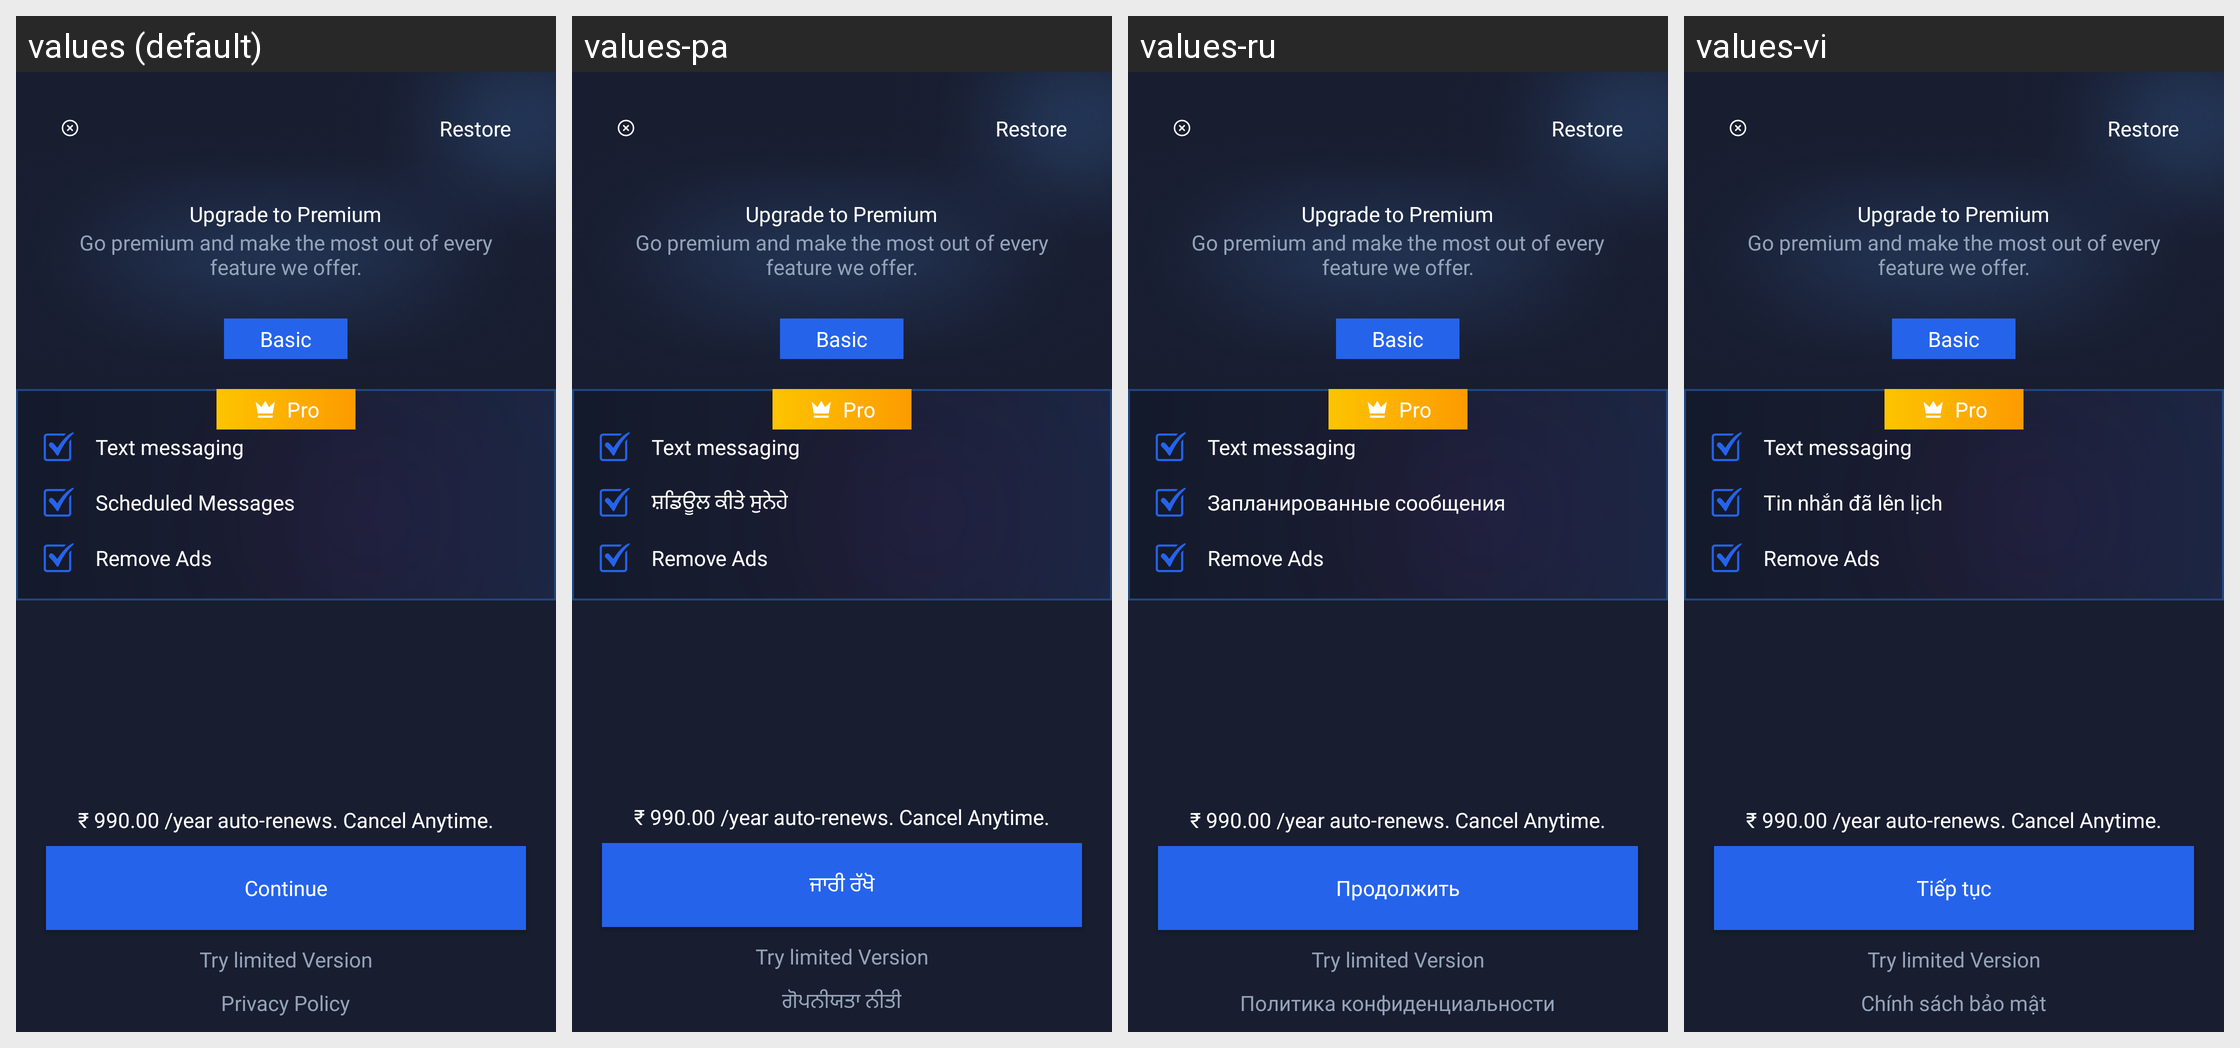

Locale-by-locale string values for the Android screen shown in this grid:
Android screen res/layout/activity_premium.xml rendered under 4 locales, left to right: values (default), values-pa, values-ru, values-vi. Device: Nexus 5 (rendered at 1080×1920; each locale shown at half size, 540×960, under a caption strip naming it); theme Theme.MessageApp.
Other locales in the repository, not shown: values-ar, values-de, values-es, values-fil, values-fr, values-hi, values-in, values-ja, values-ko, values-ms, values-nl, values-pt, values-th, values-tr, values-zh.
Strings drawn on this screen, with the default value and each locale's value (text and hints the layout hard-codes, and strings that could not be matched under every locale, appear in the picture but are not listed):

restore
  values: Restore
  values-pa: Restore  [not translated; the default value is used]
  values-ru: Restore  [not translated; the default value is used]
  values-vi: Restore  [not translated; the default value is used]

upgrade_to_premium
  values: Upgrade to Premium
  values-pa: Upgrade to Premium  [not translated; the default value is used]
  values-ru: Upgrade to Premium  [not translated; the default value is used]
  values-vi: Upgrade to Premium  [not translated; the default value is used]

go_premium_and_make_the_most_out_of_every_feature_we_offer
  values: Go premium and make the most out of every feature we offer.
  values-pa: Go premium and make the most out of every feature we offer.  [not translated; the default value is used]
  values-ru: Go premium and make the most out of every feature we offer.  [not translated; the default value is used]
  values-vi: Go premium and make the most out of every feature we offer.  [not translated; the default value is used]

text_messaging
  values: Text messaging
  values-pa: Text messaging  [not translated; the default value is used]
  values-ru: Text messaging  [not translated; the default value is used]
  values-vi: Text messaging  [not translated; the default value is used]

scheduled_messages
  values: Scheduled Messages
  values-pa: ਸ਼ਡਿਊਲ ਕੀਤੇ ਸੁਨੇਹੇ
  values-ru: Запланированные сообщения
  values-vi: Tin nhắn đã lên lịch

basic
  values: Basic
  values-pa: Basic  [not translated; the default value is used]
  values-ru: Basic  [not translated; the default value is used]
  values-vi: Basic  [not translated; the default value is used]

remove_ads
  values: Remove Ads
  values-pa: Remove Ads  [not translated; the default value is used]
  values-ru: Remove Ads  [not translated; the default value is used]
  values-vi: Remove Ads  [not translated; the default value is used]

pro
  values: Pro
  values-pa: Pro  [not translated; the default value is used]
  values-ru: Pro  [not translated; the default value is used]
  values-vi: Pro  [not translated; the default value is used]

_990_00_year_auto_renews_cancel_anytime
  values: ₹ 990.00 /year auto-renews. Cancel Anytime.
  values-pa: ₹ 990.00 /year auto-renews. Cancel Anytime.  [not translated; the default value is used]
  values-ru: ₹ 990.00 /year auto-renews. Cancel Anytime.  [not translated; the default value is used]
  values-vi: ₹ 990.00 /year auto-renews. Cancel Anytime.  [not translated; the default value is used]

continue_
  values: Continue
  values-pa: ਜਾਰੀ ਰੱਖੋ
  values-ru: Продолжить
  values-vi: Tiếp tục

try_limited_version
  values: Try limited Version
  values-pa: Try limited Version  [not translated; the default value is used]
  values-ru: Try limited Version  [not translated; the default value is used]
  values-vi: Try limited Version  [not translated; the default value is used]

privacy_policy
  values: Privacy Policy
  values-pa: ਗੋਪਨੀਯਤਾ ਨੀਤੀ
  values-ru: Политика конфиденциальности
  values-vi: Chính sách bảo mật
